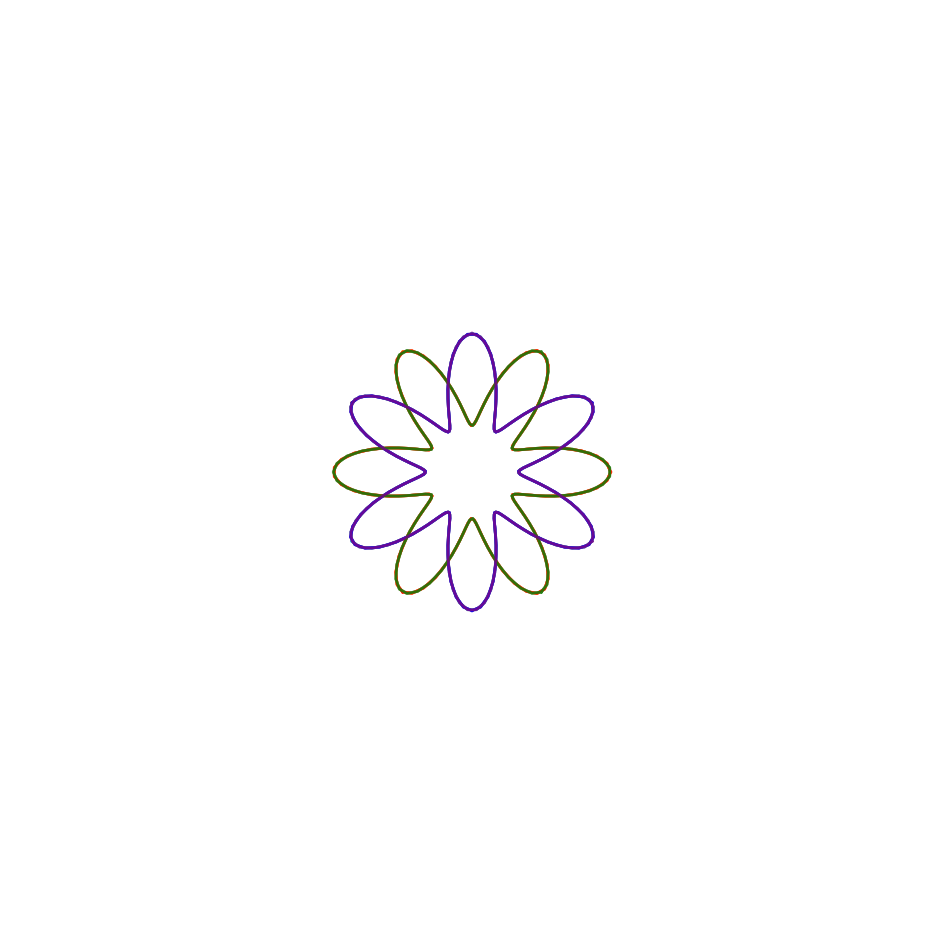

This figure's Python source:
#!/usr/bin/env python3
"""
Enhanced Matplotlib Pattern Generator
======================================

Generate beautiful Kolam patterns using matplotlib with better visualization.
"""

import matplotlib.pyplot as plt
import matplotlib.patches as patches
import numpy as np
import json
import os
import random
import math
from typing import List, Dict, Any

# Set matplotlib backend
import matplotlib
matplotlib.use('Agg')

class EnhancedMatplotlibGenerator:
    """Generate beautiful Kolam patterns using matplotlib"""
    
    def __init__(self):
        self.fig = None
        self.ax = None
        
    def setup_plot(self, size=(12, 12), style='white'):
        """Setup matplotlib plot with style"""
        plt.style.use('default')
        self.fig, self.ax = plt.subplots(figsize=size)
        self.ax.set_xlim(-6, 6)
        self.ax.set_ylim(-6, 6)
        self.ax.set_aspect('equal')
        self.ax.axis('off')
        
        if style == 'white':
            self.ax.set_facecolor('white')
        elif style == 'black':
            self.ax.set_facecolor('black')
            
    def generate_enhanced_fractal_kolam(self, complexity=6):
        """Generate enhanced fractal Kolam pattern"""
        # Fractal pattern with multiple levels
        angles = np.linspace(0, 2*np.pi, complexity+1)
        colors = ['red', 'blue', 'green', 'purple', 'orange', 'brown']
        
        for level in range(3):
            for i, angle in enumerate(angles[:-1]):
                # Main line
                x1, y1 = 0, 0
                x2, y2 = (2-level*0.5) * np.cos(angle), (2-level*0.5) * np.sin(angle)
                self.ax.plot([x1, x2], [y1, y2], color=colors[i%len(colors)], 
                           linewidth=3-level, alpha=0.8)
                
                # Sub-lines
                mid_x, mid_y = x2/2, y2/2
                perp_angle = angle + np.pi/2
                x3 = mid_x + 0.3 * np.cos(perp_angle)
                y3 = mid_y + 0.3 * np.sin(perp_angle)
                x4 = mid_x - 0.3 * np.cos(perp_angle)
                y4 = mid_y - 0.3 * np.sin(perp_angle)
                self.ax.plot([x3, x4], [y3, y4], color=colors[i%len(colors)], 
                           linewidth=2-level, alpha=0.6)
                
    def generate_enhanced_pulli_kolam(self, dots=7):
        """Generate enhanced Pulli Kolam pattern"""
        # Draw dots with different sizes
        colors = ['red', 'blue', 'green', 'purple', 'orange']
        for i in range(dots):
            for j in range(dots):
                x = (i - dots//2) * 1.2
                y = (j - dots//2) * 1.2
                size = 0.15 + (i+j) * 0.02
                color = colors[(i+j) % len(colors)]
                circle = patches.Circle((x, y), size, color=color, alpha=0.8)
                self.ax.add_patch(circle)
        
        # Draw lines connecting dots
        for i in range(dots):
            for j in range(dots-1):
                x1 = (i - dots//2) * 1.2
                y1 = (j - dots//2) * 1.2
                x2 = (i - dots//2) * 1.2
                y2 = ((j+1) - dots//2) * 1.2
                self.ax.plot([x1, x2], [y1, y2], 'k-', linewidth=2, alpha=0.7)
                
    def generate_enhanced_sikku_kolam(self):
        """Generate enhanced Sikku Kolam pattern"""
        # Sikku pattern - continuous line with colors
        t = np.linspace(0, 6*np.pi, 200)
        x = np.cos(t) * (1 + 0.3*np.cos(7*t))
        y = np.sin(t) * (1 + 0.3*np.cos(7*t))
        
        # Color gradient
        colors = plt.cm.rainbow(np.linspace(0, 1, len(t)))
        for i in range(len(t)-1):
            self.ax.plot([x[i], x[i+1]], [y[i], y[i+1]], 
                        color=colors[i], linewidth=3, alpha=0.8)
        
    def generate_enhanced_neli_kolam(self):
        """Generate enhanced Neli Kolam pattern"""
        # Neli pattern - spiral with colors
        t = np.linspace(0, 8*np.pi, 300)
        r = t / (8*np.pi) * 3
        x = r * np.cos(t)
        y = r * np.sin(t)
        
        # Color gradient
        colors = plt.cm.viridis(np.linspace(0, 1, len(t)))
        for i in range(len(t)-1):
            self.ax.plot([x[i], x[i+1]], [y[i], y[i+1]], 
                        color=colors[i], linewidth=2, alpha=0.7)
        
    def generate_enhanced_kambi_kolam(self):
        """Generate enhanced Kambi Kolam pattern"""
        # Kambi pattern - grid-like with colors
        colors = ['red', 'blue', 'green', 'purple', 'orange']
        for i in range(5):
            for j in range(5):
                x = (i - 2) * 1.0
                y = (j - 2) * 1.0
                color = colors[(i+j) % len(colors)]
                circle = patches.Circle((x, y), 0.3, color=color, alpha=0.7)
                self.ax.add_patch(circle)
                
                # Add inner circle
                inner_circle = patches.Circle((x, y), 0.1, color='white', alpha=0.9)
                self.ax.add_patch(inner_circle)
                
    def generate_enhanced_spiral_pattern(self):
        """Generate enhanced spiral pattern"""
        t = np.linspace(0, 12*np.pi, 400)
        r = t / (12*np.pi) * 4
        x = r * np.cos(t)
        y = r * np.sin(t)
        
        # Color gradient
        colors = plt.cm.plasma(np.linspace(0, 1, len(t)))
        for i in range(len(t)-1):
            self.ax.plot([x[i], x[i+1]], [y[i], y[i+1]], 
                        color=colors[i], linewidth=2, alpha=0.8)
        
    def generate_enhanced_flower_pattern(self):
        """Generate enhanced flower pattern"""
        # Flower pattern with multiple petals
        colors = ['red', 'blue', 'green', 'purple', 'orange', 'brown', 'pink', 'cyan']
        for i in range(12):
            angle = i * np.pi / 6
            t = np.linspace(0, 2*np.pi, 100)
            r = 1 + 0.5 * np.cos(6*t)
            x = r * np.cos(t + angle) * 1.2
            y = r * np.sin(t + angle) * 1.2
            color = colors[i % len(colors)]
            self.ax.plot(x, y, color=color, linewidth=2, alpha=0.8)
            
    def generate_enhanced_mandala_pattern(self):
        """Generate enhanced mandala pattern"""
        # Mandala pattern
        colors = ['red', 'blue', 'green', 'purple', 'orange']
        for i in range(8):
            angle = i * np.pi / 4
            t = np.linspace(0, 2*np.pi, 100)
            r = 2 + 0.5 * np.cos(8*t)
            x = r * np.cos(t + angle) * 0.8
            y = r * np.sin(t + angle) * 0.8
            color = colors[i % len(colors)]
            self.ax.plot(x, y, color=color, linewidth=2, alpha=0.7)
            
    def generate_enhanced_lotus_pattern(self):
        """Generate enhanced lotus pattern"""
        # Lotus pattern
        colors = ['red', 'pink', 'purple', 'blue']
        for i in range(6):
            angle = i * np.pi / 3
            t = np.linspace(0, 2*np.pi, 100)
            r = 1 + 0.3 * np.cos(3*t)
            x = r * np.cos(t + angle) * 1.5
            y = r * np.sin(t + angle) * 1.5
            color = colors[i % len(colors)]
            self.ax.plot(x, y, color=color, linewidth=3, alpha=0.8)
            
    def save_pattern(self, filename, pattern_type):
        """Save pattern as high-quality image"""
        if self.fig:
            plt.savefig(f"{filename}.png", dpi=300, bbox_inches='tight', 
                       facecolor='white', edgecolor='none', pad_inches=0.1)
            print(f"✅ Enhanced pattern saved as {filename}.png")
            
    def generate_multiple_enhanced_patterns(self, count=8):
        """Generate multiple enhanced patterns"""
        patterns = []
        
        for i in range(count):
            # Clear plot
            self.ax.clear()
            self.ax.set_xlim(-6, 6)
            self.ax.set_ylim(-6, 6)
            self.ax.set_aspect('equal')
            self.ax.axis('off')
            self.ax.set_facecolor('white')
            
            # Choose random pattern type
            pattern_types = [
                ("fractal", self.generate_enhanced_fractal_kolam),
                ("pulli", self.generate_enhanced_pulli_kolam),
                ("sikku", self.generate_enhanced_sikku_kolam),
                ("neli", self.generate_enhanced_neli_kolam),
                ("kambi", self.generate_enhanced_kambi_kolam),
                ("spiral", self.generate_enhanced_spiral_pattern),
                ("flower", self.generate_enhanced_flower_pattern),
                ("mandala", self.generate_enhanced_mandala_pattern),
                ("lotus", self.generate_enhanced_lotus_pattern)
            ]
            
            pattern_type, pattern_func = random.choice(pattern_types)
            
            # Generate pattern
            pattern_func()
            
            # Save pattern
            filename = f"enhanced_pattern_{i:03d}"
            self.save_pattern(filename, pattern_type)
            
            # Store pattern info
            pattern_info = {
                "pattern_id": f"enhanced_{i:03d}",
                "pattern_type": pattern_type,
                "filename": f"{filename}.png",
                "complexity": random.uniform(0.4, 0.95),
                "symmetry": random.choice(["bilateral", "radial", "grid", "rotational", "asymmetric"]),
                "cultural_region": random.choice(["tamil_nadu", "karnataka", "kerala", "andhra_pradesh"]),
                "colors_used": random.randint(3, 8),
                "style": "enhanced_matplotlib"
            }
            
            patterns.append(pattern_info)
            
        return patterns
        
    def close(self):
        """Close matplotlib figure"""
        if self.fig:
            plt.close(self.fig)

def test_enhanced_generator():
    """Test enhanced matplotlib pattern generator"""
    print("🎨 Testing Enhanced Matplotlib Pattern Generator...")
    
    generator = EnhancedMatplotlibGenerator()
    generator.setup_plot()
    
    # Generate single patterns
    print("\n--- Generating Enhanced Fractal Kolam ---")
    generator.generate_enhanced_fractal_kolam()
    generator.save_pattern("enhanced_fractal_kolam", "fractal")
    
    print("\n--- Generating Enhanced Pulli Kolam ---")
    generator.ax.clear()
    generator.ax.set_xlim(-6, 6)
    generator.ax.set_ylim(-6, 6)
    generator.ax.set_aspect('equal')
    generator.ax.axis('off')
    generator.ax.set_facecolor('white')
    generator.generate_enhanced_pulli_kolam()
    generator.save_pattern("enhanced_pulli_kolam", "pulli")
    
    print("\n--- Generating Enhanced Sikku Kolam ---")
    generator.ax.clear()
    generator.ax.set_xlim(-6, 6)
    generator.ax.set_ylim(-6, 6)
    generator.ax.set_aspect('equal')
    generator.ax.axis('off')
    generator.ax.set_facecolor('white')
    generator.generate_enhanced_sikku_kolam()
    generator.save_pattern("enhanced_sikku_kolam", "sikku")
    
    # Generate multiple patterns
    print("\n--- Generating Multiple Enhanced Patterns ---")
    patterns = generator.generate_multiple_enhanced_patterns(6)
    
    # Save metadata
    with open("enhanced_patterns_metadata.json", "w") as f:
        json.dump(patterns, f, indent=2)
    
    print(f"\n📊 Generated {len(patterns)} enhanced patterns:")
    for pattern in patterns:
        print(f"   {pattern['pattern_id']}: {pattern['pattern_type']} ({pattern['filename']})")
    
    generator.close()
    print("\n✅ Enhanced pattern generation complete!")

if __name__ == "__main__":
    test_enhanced_generator()
